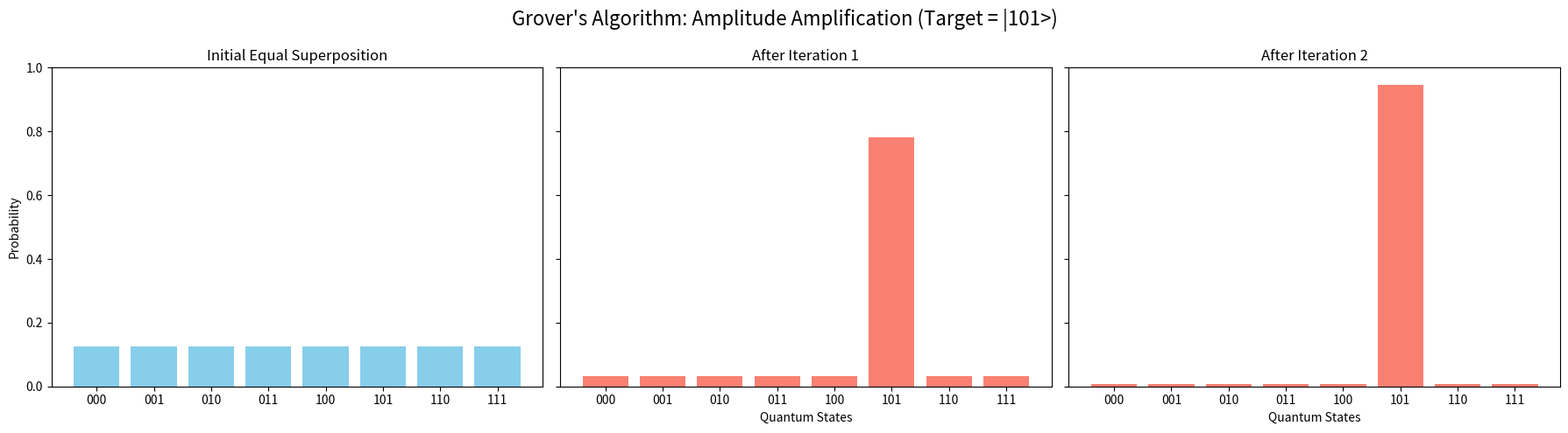

This figure's Python source:
import numpy as np
import matplotlib.pyplot as plt

# ==========================================
# 1. Build the 3-qubit state vector simulator
# ==========================================

N = 8 # 3 qubits means 2^3 = 8 states
states = ['000', '001', '010', '011', '100', '101', '110', '111']

# Initialize the state vector to |000>
initial_state = np.zeros((N, 1))
initial_state[0, 0] = 1.0

# Define the 2x2 Hadamard matrix
H = (1 / np.sqrt(2)) * np.array([[1, 1], 
                                 [1, -1]])

# Create the 8x8 Hadamard matrix for 3 qubits using Kronecker products (tensor products)
H2 = np.kron(H, H)
H3 = np.kron(H2, H)

# Apply Hadamard to all qubits to create an equal superposition
superposition_state = np.dot(H3, initial_state)

# ==========================================
# 2. Create 8x8 matrices for the Oracle and Diffuser
# ==========================================

# Let's set our target state to '101' (which is index 5)
target_index = 5
print(f"Our target state is |{states[target_index]}>")

# Build the Oracle (U_w): Identity matrix, but with -1 at the target index
oracle = np.eye(N)
oracle[target_index, target_index] = -1

# Build the Diffuser (U_s): 2 * |s><s| - I
# |s> is the equal superposition state
diffuser = 2 * np.dot(superposition_state, superposition_state.T) - np.eye(N)

# ==========================================
# 3. Program the main simulation loop & Plotting
# ==========================================

# Keep track of probabilities for plotting
def get_probabilities(state_vector):
    return np.abs(state_vector.flatten())**2

iterations = 2
current_state = superposition_state

# Set up the plot grid (1 row, 3 columns)
fig, axes = plt.subplots(1, 3, figsize=(18, 5), sharey=True)
fig.suptitle("Grover's Algorithm: Amplitude Amplification (Target = |101>)", fontsize=16)

# Plot 1: Initial Superposition
axes[0].bar(states, get_probabilities(current_state), color='skyblue')
axes[0].set_title('Initial Equal Superposition')
axes[0].set_ylabel('Probability')
axes[0].set_ylim(0, 1)

# Simulation Loop
for i in range(iterations):
    # Step 1: Apply the Oracle (Flip the phase of the target)
    current_state = np.dot(oracle, current_state)
    
    # Step 2: Apply the Diffuser (Amplify the target)
    current_state = np.dot(diffuser, current_state)
    
    # Plot the results after each iteration
    axes[i+1].bar(states, get_probabilities(current_state), color='salmon')
    axes[i+1].set_title(f'After Iteration {i+1}')
    axes[i+1].set_xlabel('Quantum States')

plt.tight_layout()
plt.show()

# Print final probability of measuring the target
final_probs = get_probabilities(current_state)
print(f"Final probability of measuring |{states[target_index]}>: {final_probs[target_index]*100:.2f}%")
